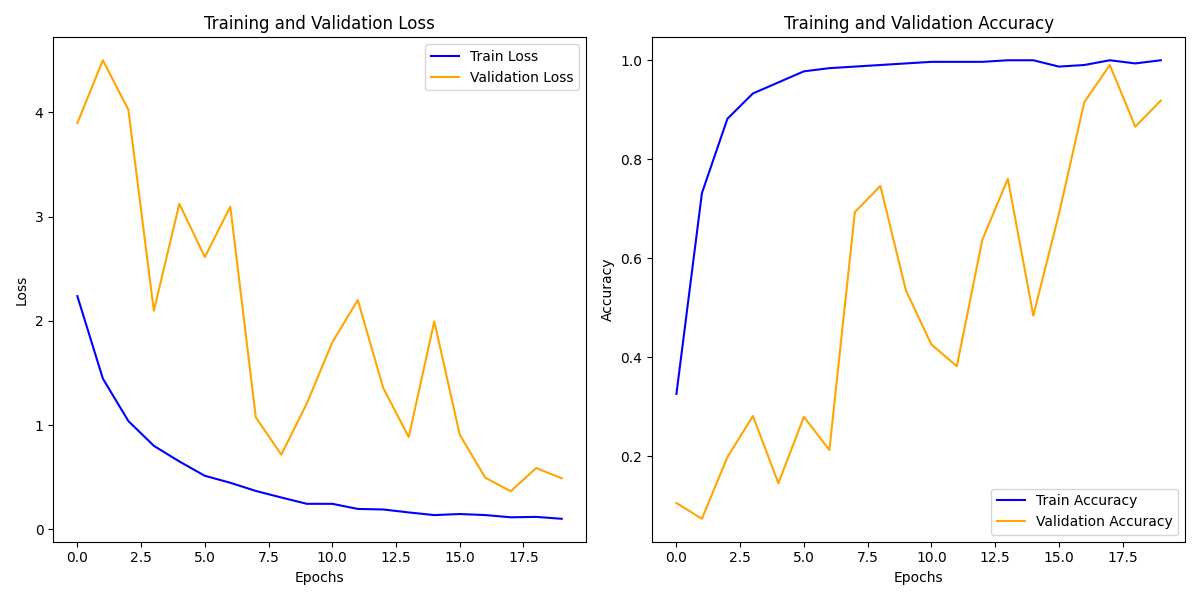

The table this chart was drawn from, first rows:
train_loss, train_acc, val_loss, val_acc
2.237, 0.3259, 3.897, 0.1054
1.445, 0.7316, 4.5, 0.07348
1.038, 0.8818, 4.026, 0.1981
0.8002, 0.9329, 2.096, 0.2812
0.6502, 0.9553, 3.123, 0.1454
0.5127, 0.9776, 2.612, 0.2796
0.4455, 0.984, 3.096, 0.2125
0.3672, 0.9872, 1.073, 0.6933
0.3043, 0.9904, 0.7157, 0.746
0.2437, 0.9936, 1.206, 0.5351
0.2437, 0.9968, 1.794, 0.4257
0.1947, 0.9968, 2.199, 0.3818
0.1894, 0.9968, 1.354, 0.6374
0.1611, 1.0, 0.8845, 0.7604
0.1354, 1.0, 1.995, 0.484
0.1459, 0.9872, 0.9062, 0.6885
0.1358, 0.9904, 0.4942, 0.9153
0.1144, 1.0, 0.3642, 0.9904
0.1183, 0.9936, 0.5876, 0.8658
0.09998, 1.0, 0.4884, 0.9185
